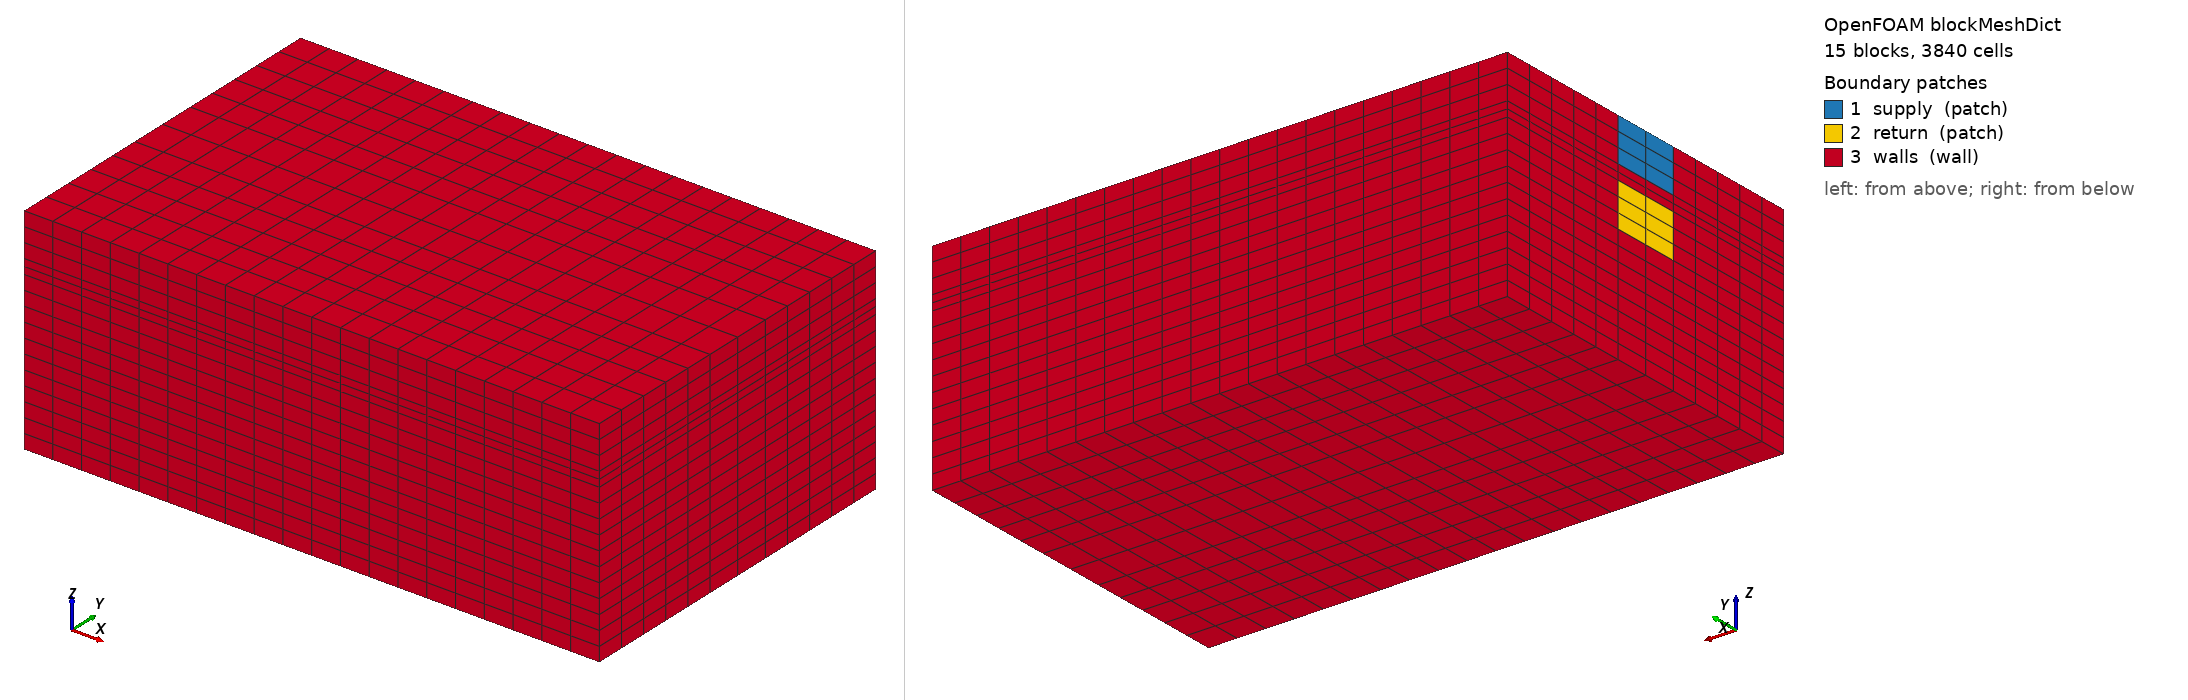

OpenFOAM case: the mesh blockMesh builds from blockMeshDict, 15 block(s), 3840 cells. Boundary patches (legend numbers): 1 supply (patch), 2 return (patch), 3 walls (wall). Left view from above one corner, right view from below the opposite corner. Boundary conditions: 4 field file(s) under 0/; 3 of 3 drawn patches have an entry in a shipped field file.

=== system/blockMeshDict ===
FoamFile { version 2.0; format ascii; class dictionary; object blockMeshDict; }
convertToMeters 1;
vertices (
(0.0 0.0 0.0)
(8.0 0.0 0.0)
(0.0 2.0 0.0)
(8.0 2.0 0.0)
(0.0 3.0 0.0)
(8.0 3.0 0.0)
(0.0 5.0 0.0)
(8.0 5.0 0.0)
(0.0 0.0 0.6)
(8.0 0.0 0.6)
(0.0 2.0 0.6)
(8.0 2.0 0.6)
(0.0 3.0 0.6)
(8.0 3.0 0.6)
(0.0 5.0 0.6)
(8.0 5.0 0.6)
(0.0 0.0 1.6)
(8.0 0.0 1.6)
(0.0 2.0 1.6)
(8.0 2.0 1.6)
(0.0 3.0 1.6)
(8.0 3.0 1.6)
(0.0 5.0 1.6)
(8.0 5.0 1.6)
(0.0 0.0 2.2)
(8.0 0.0 2.2)
(0.0 2.0 2.2)
(8.0 2.0 2.2)
(0.0 3.0 2.2)
(8.0 3.0 2.2)
(0.0 5.0 2.2)
(8.0 5.0 2.2)
(0.0 0.0 2.4)
(8.0 0.0 2.4)
(0.0 2.0 2.4)
(8.0 2.0 2.4)
(0.0 3.0 2.4)
(8.0 3.0 2.4)
(0.0 5.0 2.4)
(8.0 5.0 2.4)
(0.0 0.0 3.0)
(8.0 0.0 3.0)
(0.0 2.0 3.0)
(8.0 2.0 3.0)
(0.0 3.0 3.0)
(8.0 3.0 3.0)
(0.0 5.0 3.0)
(8.0 5.0 3.0)
);
blocks (
hex (0 1 3 2 8 9 11 10) (20 5 3) simpleGrading (1 1 1)
hex (2 3 5 4 10 11 13 12) (20 2 3) simpleGrading (1 1 1)
hex (4 5 7 6 12 13 15 14) (20 5 3) simpleGrading (1 1 1)
hex (8 9 11 10 16 17 19 18) (20 5 5) simpleGrading (1 1 1)
hex (10 11 13 12 18 19 21 20) (20 2 5) simpleGrading (1 1 1)
hex (12 13 15 14 20 21 23 22) (20 5 5) simpleGrading (1 1 1)
hex (16 17 19 18 24 25 27 26) (20 5 3) simpleGrading (1 1 1)
hex (18 19 21 20 26 27 29 28) (20 2 3) simpleGrading (1 1 1)
hex (20 21 23 22 28 29 31 30) (20 5 3) simpleGrading (1 1 1)
hex (24 25 27 26 32 33 35 34) (20 5 2) simpleGrading (1 1 1)
hex (26 27 29 28 34 35 37 36) (20 2 2) simpleGrading (1 1 1)
hex (28 29 31 30 36 37 39 38) (20 5 2) simpleGrading (1 1 1)
hex (32 33 35 34 40 41 43 42) (20 5 3) simpleGrading (1 1 1)
hex (34 35 37 36 42 43 45 44) (20 2 3) simpleGrading (1 1 1)
hex (36 37 39 38 44 45 47 46) (20 5 3) simpleGrading (1 1 1)
);
edges ();
boundary (
supply { type patch; faces (
(34 42 44 36)
); }
return { type patch; faces (
(18 26 28 20)
); }
walls { type wall; faces (
(0 8 10 2)
(1 3 11 9)
(0 1 9 8)
(0 2 3 1)
(2 10 12 4)
(3 5 13 11)
(2 4 5 3)
(4 12 14 6)
(5 7 15 13)
(6 14 15 7)
(4 6 7 5)
(8 16 18 10)
(9 11 19 17)
(8 9 17 16)
(10 18 20 12)
(11 13 21 19)
(12 20 22 14)
(13 15 23 21)
(14 22 23 15)
(16 24 26 18)
(17 19 27 25)
(16 17 25 24)
(19 21 29 27)
(20 28 30 22)
(21 23 31 29)
(22 30 31 23)
(24 32 34 26)
(25 27 35 33)
(24 25 33 32)
(26 34 36 28)
(27 29 37 35)
(28 36 38 30)
(29 31 39 37)
(30 38 39 31)
(32 40 42 34)
(33 35 43 41)
(32 33 41 40)
(40 41 43 42)
(35 37 45 43)
(42 43 45 44)
(36 44 46 38)
(37 39 47 45)
(38 46 47 39)
(44 45 47 46)
); }
);
mergePatchPairs ();


=== system/controlDict ===
FoamFile { version 2.0; format ascii; class dictionary; object controlDict; }
application buoyantBoussinesqPimpleFoam;
startFrom startTime; startTime 0; stopAt endTime; endTime 600; deltaT 0.2; adjustTimeStep yes; maxCo 0.5; maxDeltaT 0.5; writeControl adjustableRunTime; writeInterval 600; purgeWrite 2; writeFormat ascii; writePrecision 8; runTimeModifiable true;
functions {
 residuals { type residuals; libs ("libutilityFunctionObjects.so"); fields (p_rgh U T k omega); }
 yPlus { type yPlus; libs ("libfieldFunctionObjects.so"); writeControl writeTime; }
 inletFlow { type surfaceFieldValue; libs ("libfieldFunctionObjects.so"); regionType patch; name supply; operation sum; fields (phi); writeControl timeStep; writeInterval 20; }
 outletFlow { type surfaceFieldValue; libs ("libfieldFunctionObjects.so"); regionType patch; name return; operation sum; fields (phi); writeControl timeStep; writeInterval 20; }
}


=== 0/U ===
FoamFile { version 2.0; format ascii; class volVectorField; object U; }
dimensions [0 1 -1 0 0 0 0];
internalField uniform (0 0 0);
boundaryField {
supply { type fixedValue; value uniform (0.2 0 0); }
return { type pressureInletOutletVelocity; value uniform (0 0 0); }
walls { type noSlip; }
}


=== 0/alphat ===
FoamFile { version 2.0; format ascii; class volScalarField; object alphat; }
dimensions [0 2 -1 0 0 0 0];
internalField uniform 0;
boundaryField {
supply { type calculated; value uniform 0; }
return { type calculated; value uniform 0; }
walls { type alphatJayatillekeWallFunction; Prt 0.85; value uniform 0; }
}


=== 0/k ===
FoamFile { version 2.0; format ascii; class volScalarField; object k; }
dimensions [0 2 -2 0 0 0 0];
internalField uniform 0.00015;
boundaryField {
supply { type fixedValue; value uniform 0.00015; }
return { type inletOutlet; inletValue uniform 0.00015; value uniform 0.00015; }
walls { type kqRWallFunction; value uniform 0.00015; }
}


=== 0/omega ===
FoamFile { version 2.0; format ascii; class volScalarField; object omega; }
dimensions [0 0 -1 0 0 0 0];
internalField uniform 0.32;
boundaryField {
supply { type fixedValue; value uniform 0.32; }
return { type inletOutlet; inletValue uniform 0.32; value uniform 0.32; }
walls { type omegaWallFunction; value uniform 0.32; }
}
